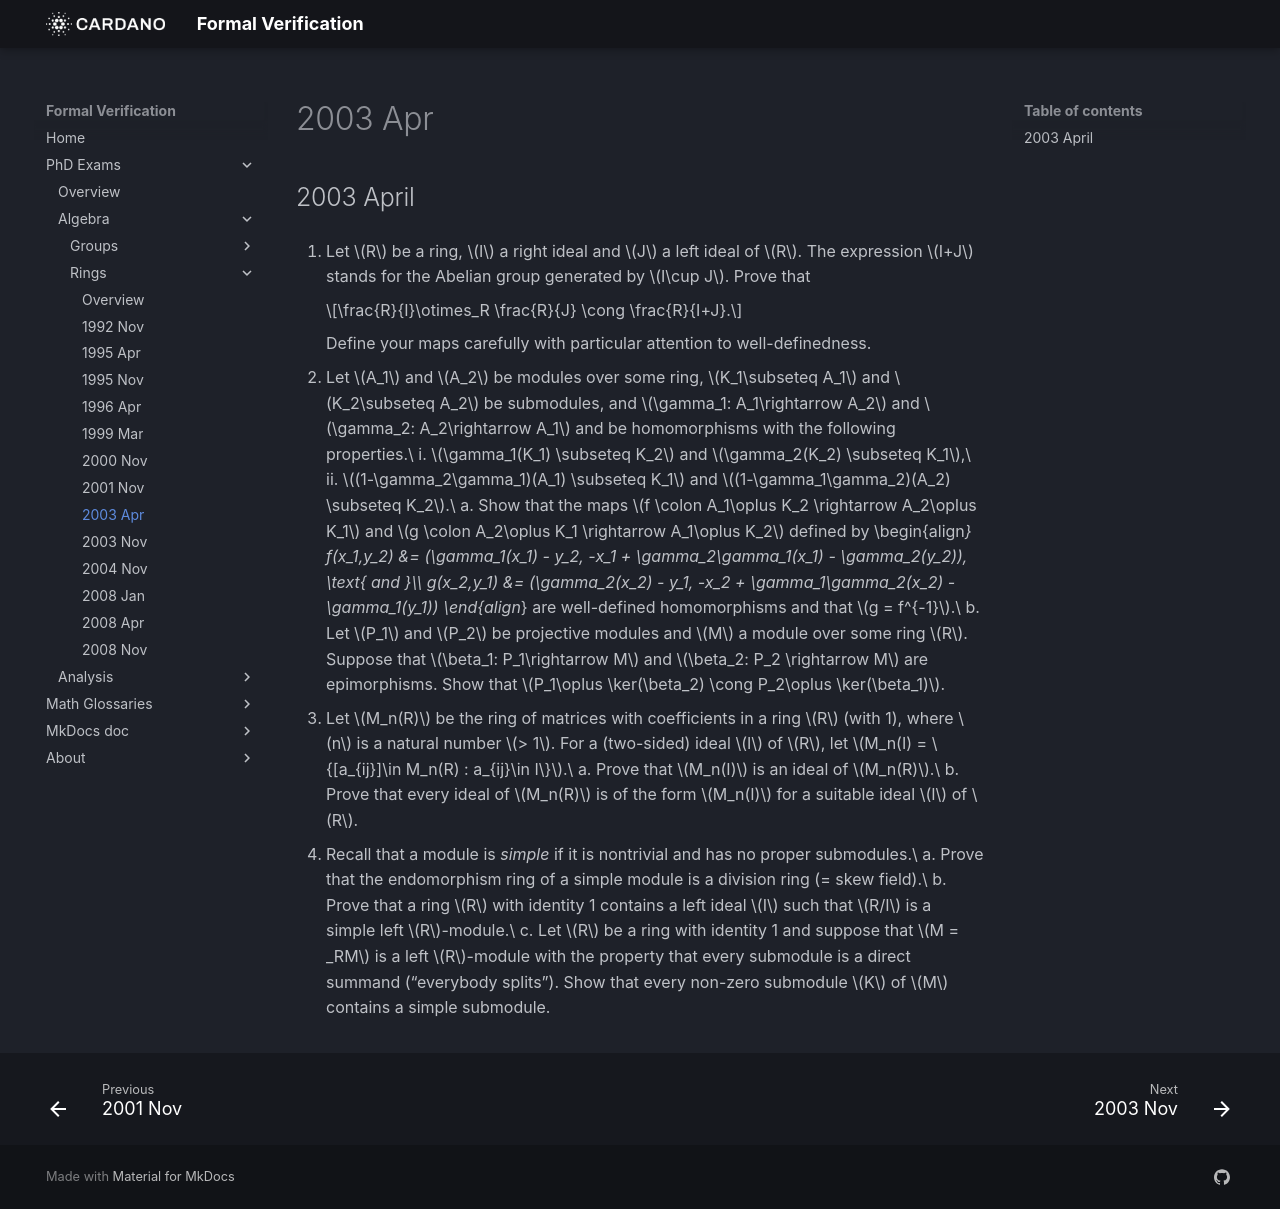

repository: formalverification/formalverification.io · page: exams/rings/2003Apr/index.html · generator: mkdocs

---
title: Ring Theory Exam
date: '2003-04-01'
---

## 2003 April

1. Let $R$ be a ring, $I$ a right ideal and $J$ a left ideal of $R$. The expression $I+J$ stands for the Abelian group generated by $I\cup J$. Prove that

    $$\frac{R}{I}\otimes_R \frac{R}{J} \cong \frac{R}{I+J}.$$

    Define your maps carefully with particular attention to well-definedness.

2. Let $A_1$ and $A_2$ be modules over some ring, $K_1\subseteq A_1$ and $K_2\subseteq A_2$ be submodules, and $\gamma_1: A_1\rightarrow A_2$ and $\gamma_2: A_2\rightarrow A_1$ and be homomorphisms with the following properties.\
   i. $\gamma_1(K_1) \subseteq K_2$ and $\gamma_2(K_2) \subseteq K_1$,\
   ii. $(1-\gamma_2\gamma_1)(A_1) \subseteq K_1$ and $(1-\gamma_1\gamma_2)(A_2) \subseteq K_2$.\
   a. Show that the maps $f \colon A_1\oplus K_2 \rightarrow A_2\oplus K_1$ and $g \colon A_2\oplus K_1 \rightarrow A_1\oplus K_2$ defined by
   \begin{align*} 
   f(x_1,y_2) &= (\gamma_1(x_1) - y_2, -x_1 + \gamma_2\gamma_1(x_1) - \gamma_2(y_2)),  \text{ and }\\\\ 
   g(x_2,y_1) &= (\gamma_2(x_2) - y_1, -x_2 + \gamma_1\gamma_2(x_2) - \gamma_1(y_1))
   \end{align*}
   are well-defined homomorphisms and that $g = f^{-1}$.\
   b. Let $P_1$ and $P_2$ be projective modules and $M$ a module over some ring $R$. Suppose that $\beta_1: P_1\rightarrow M$ and $\beta_2: P_2 \rightarrow M$ are epimorphisms. Show that $P_1\oplus \ker(\beta_2) \cong P_2\oplus \ker(\beta_1)$.

3. Let $M_n(R)$ be the ring of matrices with coefficients in a ring $R$ (with 1), where $n$ is a natural number $> 1$. For a (two-sided) ideal $I$ of $R$, let $M_n(I) = \{[a_{ij}]\in M_n(R) : a_{ij}\in I\}$.\
   a. Prove that $M_n(I)$ is an ideal of $M_n(R)$.\
   b. Prove that every ideal of $M_n(R)$ is of the form $M_n(I)$ for a suitable ideal $I$ of $R$.

4. Recall that a module is *simple* if it is nontrivial and has no proper submodules.\
   a. Prove that the endomorphism ring of a simple module is a division ring (= skew field).\
   b. Prove that a ring $R$ with identity 1 contains a left ideal $I$ such that $R/I$ is a simple left $R$-module.\
   c. Let $R$ be a ring with identity 1 and suppose that $M = _RM$ is a left $R$-module with the property that every submodule is a direct summand (“everybody splits”). Show that every non-zero submodule $K$ of $M$ contains a simple submodule.



<!-- 
SOLUTION 1.
\[lemma:tensorelement\] Every element of
$\frac{R}{I}\otimes_R \frac{R}{J}$ can be written as a simple tensor
$(1+I)\otimes (r+J)$, for some $r\in R$.

Note that every element can certainly be written as a finite sum of
generators, say,
$(s_1+I)\otimes (r_1+J) + \cdots + (s_n+I)\otimes (r_n+J)$. Also,
$(s_i+I)\otimes (r_i+J) = (1+I)\otimes (s_ir_i+J)$, so
$$\sum_{i=1}^n (s_i+I)\otimes (r_i+J) =  \sum_{i=1}^n (1+I)\otimes (s_ir_i+J) =  (1+I)\otimes \left((\sum s_ir_i)+J\right).$$
This proves the lemma.

Now define the map
$\theta: \frac{R}{I}\times \frac{R}{J} \rightarrow \frac{R}{I+J}$ by
$\theta(s+I, r+J) = sr + (I+J)$. This is clearly a well-defined mapping
from one abelian group to another. For, if $(s+I, r+J) = (s'+I, r'+J)$,
then $s-s' \in I$ and $r-r'\in J$, so
$$sr -s'r' = sr - sr' + sr' - s'r' = s(r-r') + (s-s')r' \in I+J.$$
Therefore, $(s+I, r+J) = (s'+I, r'+J)$ implies
$\theta(s+I, r+J) = \theta(s'+I, r'+J)$.

A routine calculation shows that the mapping $\theta$ is bilinear, and
therefore (by the universal property of tensor products) induces a
unique homomorphism
$\hat{\theta}:\frac{R}{I}\otimes_R \frac{R}{J} \rightarrow \frac{R}{I+J},$
which is clearly surjective. To show that $\hat{\theta}$ is also
injective, suppose $x\in \ker \hat{\theta}$. By
lemma \[lemma:tensorelement\], $x = (1+I)\otimes (r+J)$ for some
$r\in R$, and
$$0=\hat{\theta}(x) = r+(I+J)\quad \Rightarrow  \quad r\in I+J\quad \Rightarrow \quad r = i+j,$$
for some $i\in I$ and $j\in J$. Therefore,
$$x = (1+I)\otimes (i+j+J) = (1+I)\otimes (i+J) = (i+I)\otimes (1+J) = I\otimes(1+J) = 0.$$
This shows that $ \ker \hat{\theta} = 0$, so $\hat{\theta}$ is an
isomorphism.

SOLUTION 3.
The first part is very easy. The second part is proved for $n=2$ below (see proposition \[prop:1\]), and for the general case in Lam’s book .


SOLUTION 4.
Let $M$ be a simple $R$-module, and suppose $\varphi$ is an endomorphism
of $M$ that is not identically zero. We must show that $\varphi$ is
invertible. It suffices to show that $\varphi$ is bijective. $M$ is
simple, so $\{0\}$ and $M$ are the only submodules. Of course,
$\ker \varphi$ and $\im \varphi$ are both submodules of $M$ (as is
easily verified). Since $\varphi$ is not the zero map, it must be the
case that $\im \varphi\neq \{0\}$ and $\ker \varphi \neq M$. Thus,
$\varphi$ is bijective.

By the standard Zorn’s lemma argument, we can find a maximal left ideal
$I$ in $R$. It is easily verified that $R/I$ is a left $R$-module.
Suppose $M$ is a left $R$-submodule of $R/I$. Then, in particular, $M$
is a left ideal of $R/I$. Recall that the left ideals of $R/I$ are in
one-to-one correspondence with the left ideals of $R$ which contain $I$.
Moreover, each left ideal in $R/I$ has the form $J/I$ for some left
ideal $J$ in $R$ containing $I$ (see, e.g., Hungerford , p. 126). Thus,
we have a chain of left ideals $I \subseteq J \subseteq R$ with
$M = J/I$. Since $I$ is maximal, either $J = I$, in which case $M$ is
the zero submodule of $R/I$, or $J = R$, in which case $M = R/I$. Since
$M$ was an arbitrary submodule of $R/I$, this proves that $R/I$ is a
simple module.

Let $k$ be a nonzero element of $K$. Clearly $Rk\subseteq K$ is also a
submodule of $M$. Therefore, $M = Rk \oplus N$ for some submodule $N$ of
$M$.


 -->
